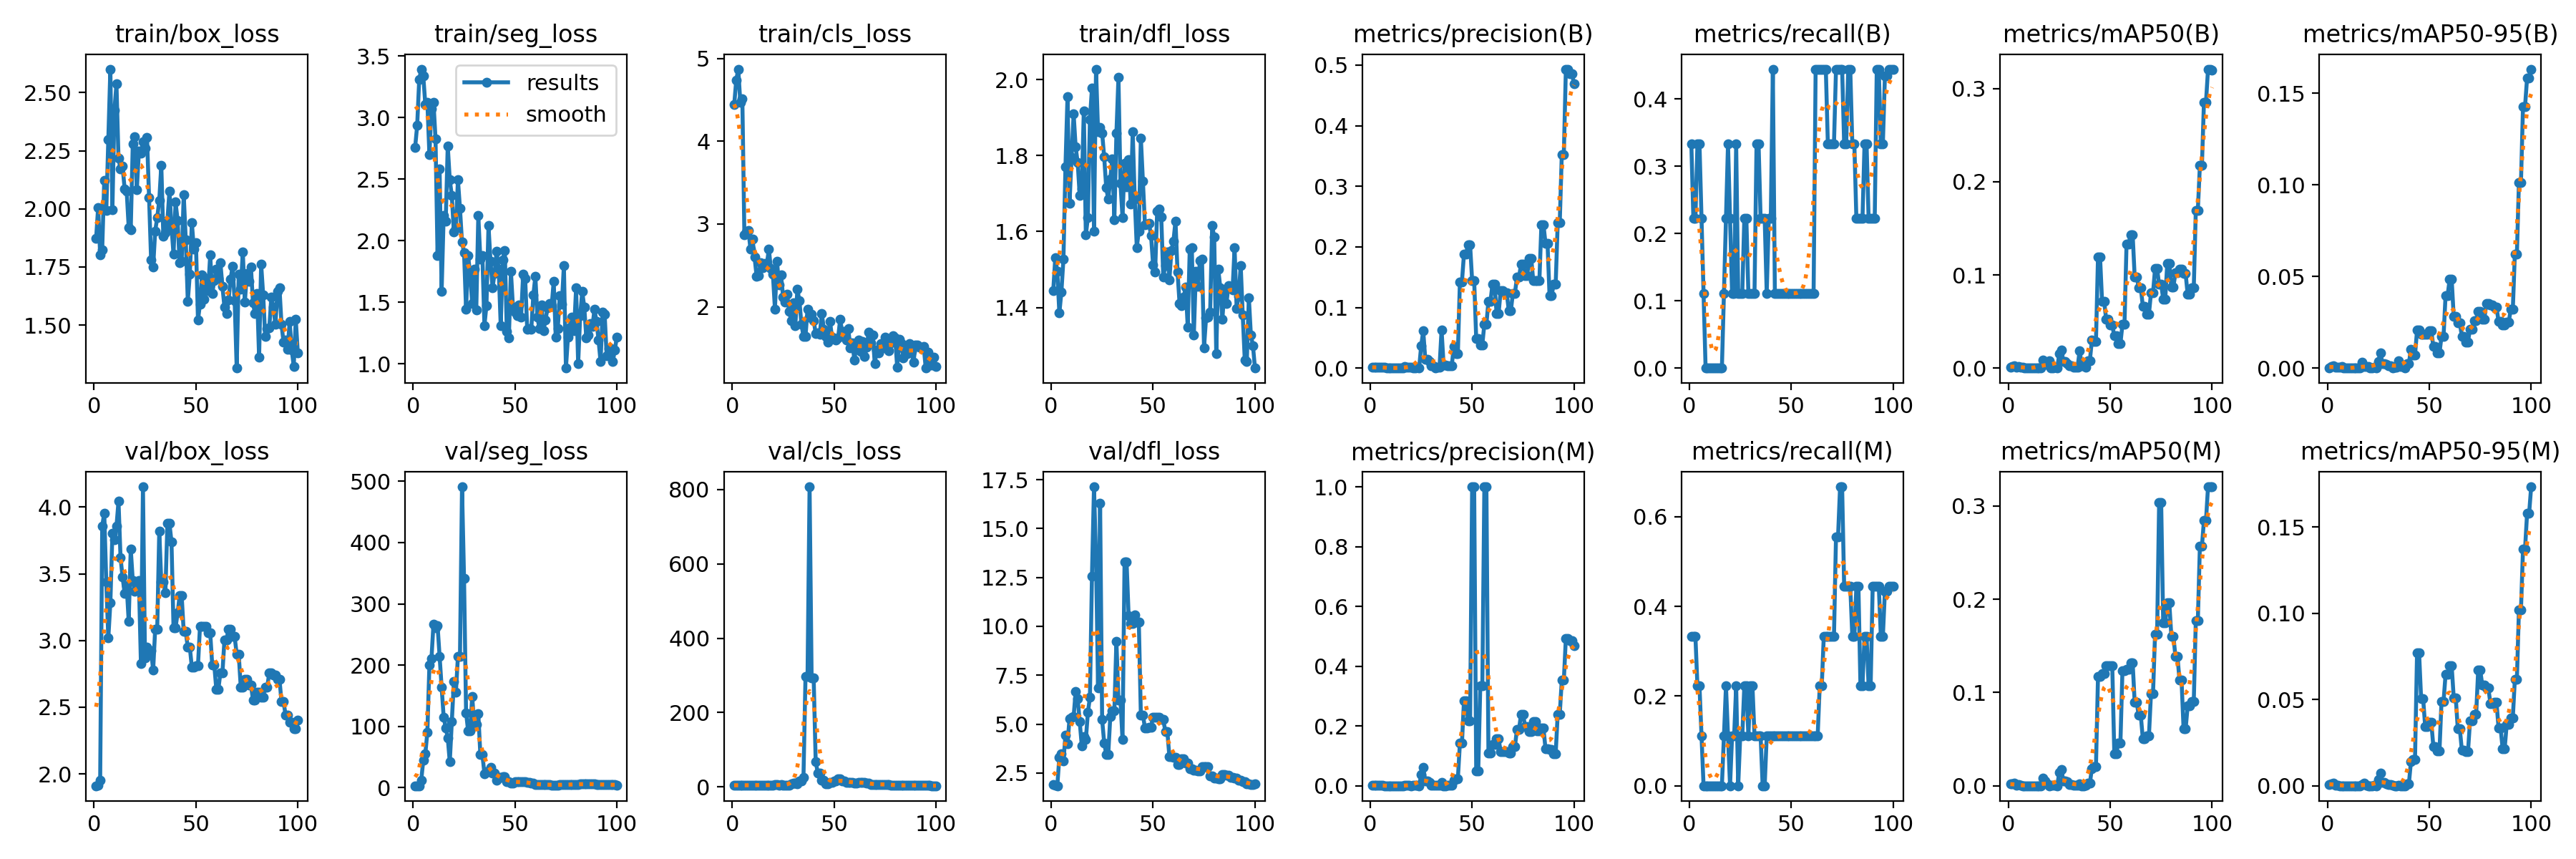

Data behind this chart, as committed beside it:
epoch, time, train/box_loss, train/seg_loss, train/cls_loss, train/dfl_loss, metrics/precision(B), metrics/recall(B), metrics/mAP50(B), metrics/mAP50-95(B), metrics/precision(M), metrics/recall(M), metrics/mAP50(M), metrics/mAP50-95(M), val/box_loss, val/seg_loss, val/cls_loss, val/dfl_loss, lr/pg0, lr/pg1, lr/pg2
1, 4.173, 1.872, 2.76, 4.44, 1.444, 0.00143, 0.3333, 0.00096, 0.00019, 0.00143, 0.3333, 0.00186, 0.00082, 1.911, 3.191, 4.195, 1.912, 0.0991, 0.0001, 0.0001
2, 5.272, 2.005, 2.937, 4.738, 1.531, 0.00095, 0.2222, 0.00202, 0.00073, 0.00143, 0.3333, 0.00215, 0.00115, 1.916, 3.184, 4.159, 1.878, 0.0973, 0.000297, 0.000297
3, 5.977, 1.803, 3.309, 4.872, 1.494, 0.00095, 0.2222, 0.00227, 0.0012, 0.00143, 0.3333, 0.00244, 0.00152, 1.95, 3.188, 4.133, 1.85, 0.09549, 0.0004901, 0.0004901
4, 6.797, 1.825, 3.394, 4.47, 1.385, 0.00143, 0.3333, 0.00119, 0.0004, 0.00095, 0.2222, 0.0007, 0.00016, 3.856, 12.45, 3.965, 3.311, 0.09368, 0.0006792, 0.0006792
5, 7.668, 2.122, 3.338, 4.516, 1.441, 0.00143, 0.3333, 0.00178, 0.0006, 0.00095, 0.2222, 0.00138, 0.00044, 3.956, 45.03, 3.656, 3.492, 0.09186, 0.0008644, 0.0008644
6, 8.577, 1.992, 3.105, 2.874, 1.527, 0.00095, 0.2222, 0.00068, 0.00034, 0.00048, 0.1111, 0.00034, 3e-05, 3.437, 55.69, 3.84, 3.101, 0.09005, 0.001046, 0.001046
7, 9.448, 2.299, 3.123, 2.904, 1.771, 0.00181, 0.1111, 0.00101, 0.00081, 0, 0, 0, 0, 3.018, 90.53, 3.941, 4.423, 0.08822, 0.001223, 0.001223
8, 10.31, 2.601, 2.702, 2.923, 1.956, 0, 0, 0, 0, 0, 0, 0, 0, 3.282, 199.8, 4.09, 3.985, 0.0864, 0.001396, 0.001396
9, 11.14, 1.996, 3.071, 2.693, 1.675, 0, 0, 0, 0, 0, 0, 0, 0, 3.804, 210.1, 4.337, 5.294, 0.08457, 0.001565, 0.001565
10, 11.98, 2.424, 3.126, 2.821, 1.794, 0, 0, 0, 0, 0, 0, 0, 0, 3.754, 267.3, 4.433, 5.345, 0.08273, 0.001731, 0.001731
11, 12.84, 2.537, 2.83, 2.6, 1.91, 0, 0, 0, 0, 0, 0, 0, 0, 3.856, 260.7, 4.59, 5.374, 0.08089, 0.001892, 0.001892
12, 13.74, 2.217, 1.882, 2.37, 1.823, 0, 0, 0, 0, 0, 0, 0, 0, 4.043, 264.9, 4.419, 6.675, 0.07905, 0.00205, 0.00205
13, 14.59, 2.171, 2.581, 2.374, 1.781, 0, 0, 0, 0, 0, 0, 0, 0, 3.62, 214.6, 4.54, 6.289, 0.0772, 0.002203, 0.002203
14, 15.52, 2.183, 1.589, 2.533, 1.694, 0, 0, 0, 0, 0, 0, 0, 0, 3.475, 164.1, 4.454, 5.119, 0.07535, 0.002353, 0.002353
15, 16.37, 2.087, 2.203, 2.474, 1.712, 0, 0, 0, 0, 0, 0, 0, 0, 3.355, 115.3, 4.823, 3.903, 0.0735, 0.002498, 0.002498
16, 17.2, 2.078, 2.158, 2.524, 1.918, 0, 0, 0, 0, 0, 0, 0, 0, 3.413, 97.86, 4.733, 4.358, 0.07164, 0.00264, 0.00264
17, 18.01, 1.921, 2.772, 2.503, 1.591, 0.00234, 0.1111, 0.00822, 0.00314, 0.00234, 0.1111, 0.00822, 0.00082, 3.145, 81.58, 4.287, 4.207, 0.06978, 0.002777, 0.002777
18, 18.85, 1.909, 2.494, 2.7, 1.637, 0.00114, 0.2222, 0.00369, 0.00074, 0.00114, 0.2222, 0.00513, 0.00171, 3.687, 42.04, 3.966, 5.59, 0.06791, 0.002911, 0.002911
19, 19.7, 2.279, 2.368, 2.459, 1.895, 0.00143, 0.3333, 0.00374, 0.00089, 0.00048, 0.1111, 0.00181, 0.00036, 3.451, 107.7, 4.544, 6.373, 0.06604, 0.003041, 0.003041
20, 20.56, 2.309, 2.07, 2.391, 1.978, 0.00095, 0.2222, 0.00763, 0.00083, 0, 0, 0, 0, 3.367, 173.4, 4.645, 12.56, 0.06417, 0.003166, 0.003166
21, 21.44, 2.082, 2.102, 1.972, 1.601, 0.00048, 0.1111, 0.00036, 4e-05, 0.00048, 0.1111, 0.00036, 4e-05, 3.433, 155.7, 5.078, 17.14, 0.06229, 0.003288, 0.003288
22, 22.32, 2.247, 2.495, 2.551, 2.028, 0.00048, 0.1111, 0.00033, 3e-05, 0.00048, 0.1111, 0.00033, 7e-05, 3.451, 214.1, 5.032, 13.5, 0.06041, 0.003406, 0.003406
23, 23.19, 2.238, 2.264, 2.268, 1.864, 0.00143, 0.3333, 0.00125, 0.00028, 0.00095, 0.2222, 0.00066, 0.00021, 2.829, 214, 4.368, 6.835, 0.05852, 0.00352, 0.00352
24, 24.09, 2.29, 1.988, 2.382, 1.875, 0.00048, 0.1111, 0.00033, 3e-05, 0, 0, 0, 0, 4.152, 491, 5.473, 16.29, 0.05663, 0.00363, 0.00363
25, 24.87, 2.262, 1.904, 2.121, 1.86, 0.03684, 0.1111, 0.01519, 0.00342, 0.03684, 0.1111, 0.01451, 0.00366, 2.869, 341.8, 4.073, 5.228, 0.05474, 0.003736, 0.003736
26, 25.78, 2.306, 1.443, 2.057, 1.796, 0.06117, 0.1111, 0.0197, 0.00837, 0.06117, 0.1111, 0.0177, 0.00728, 2.952, 122.5, 3.972, 4.051, 0.05284, 0.003838, 0.003838
27, 26.69, 2.048, 1.881, 2.15, 1.716, 0.01492, 0.2222, 0.00696, 0.0026, 0.01492, 0.2222, 0.00478, 0.00195, 2.925, 92.58, 4.355, 3.462, 0.05094, 0.003936, 0.003936
28, 27.57, 1.779, 1.725, 1.945, 1.685, 0.01492, 0.2222, 0.00696, 0.0026, 0.01492, 0.2222, 0.00478, 0.00195, 2.925, 92.58, 4.355, 3.462, 0.04903, 0.00403, 0.00403
29, 28.44, 1.749, 1.49, 1.831, 1.739, 0.01126, 0.1111, 0.00477, 0.00191, 0.01126, 0.1111, 0.00413, 0.00127, 2.777, 148.7, 7.452, 5.382, 0.04712, 0.00412, 0.00412
30, 29.28, 1.905, 1.771, 2.047, 1.792, 0.0037, 0.1111, 0.00241, 0.00117, 0.00097, 0.2222, 0.00145, 0.00059, 3.086, 102.7, 9.529, 5.673, 0.04521, 0.004206, 0.004206
31, 30.13, 1.962, 1.439, 1.77, 1.632, 0.0037, 0.1111, 0.00241, 0.00117, 0.00097, 0.2222, 0.00145, 0.00059, 3.086, 102.7, 9.529, 5.673, 0.04329, 0.004288, 0.004288
32, 31.03, 2.036, 2.204, 2.21, 1.858, 0.00048, 0.1111, 0.00057, 0.0002, 0.00048, 0.1111, 0.00031, 9e-05, 3.819, 120.9, 8.099, 9.247, 0.04137, 0.004367, 0.004367
33, 31.97, 2.187, 1.853, 2.075, 2.005, 0.00143, 0.3333, 0.00125, 0.00031, 0.00048, 0.1111, 0.00029, 6e-05, 3.438, 54.35, 15.36, 6.215, 0.03944, 0.004441, 0.004441
34, 33.02, 1.882, 1.882, 1.789, 1.727, 0.00143, 0.3333, 0.00125, 0.00031, 0.00048, 0.1111, 0.00029, 6e-05, 3.438, 54.35, 15.36, 6.215, 0.03751, 0.004511, 0.004511
35, 33.96, 1.897, 1.312, 1.644, 1.637, 0.06271, 0.2222, 0.01891, 0.00416, 0.01182, 0.1111, 0.00225, 0.00042, 3.356, 23.05, 25.56, 4.216, 0.03558, 0.004577, 0.004577
36, 34.82, 1.949, 1.476, 1.644, 1.78, 0.00529, 0.2222, 0.00282, 0.0007, 0, 0, 0, 0, 3.877, 26.51, 297.4, 13.28, 0.03364, 0.00464, 0.00464
37, 35.61, 2.078, 2.122, 1.971, 1.718, 0.00529, 0.2222, 0.00282, 0.0007, 0, 0, 0, 0, 3.877, 26.51, 297.4, 13.28, 0.0317, 0.004698, 0.004698
38, 36.49, 1.924, 1.832, 1.874, 1.79, 0.00348, 0.1111, 0.00099, 0.00023, 0.0009, 0.1111, 0.00032, 6e-05, 3.741, 33.52, 807.5, 10.55, 0.02975, 0.004753, 0.004753
39, 37.38, 1.804, 1.62, 1.91, 1.672, 0.00407, 0.2222, 0.00784, 0.00249, 0.00204, 0.1111, 0.00269, 0.00121, 3.097, 23.76, 293.5, 10.14, 0.0278, 0.004803, 0.004803
40, 38.25, 2.029, 1.737, 1.836, 1.863, 0.00407, 0.2222, 0.00784, 0.00249, 0.00204, 0.1111, 0.00269, 0.00121, 3.097, 23.76, 293.5, 10.14, 0.02585, 0.00485, 0.00485
41, 39.17, 1.95, 1.917, 1.68, 1.686, 0.0353, 0.4444, 0.02987, 0.0104, 0.01896, 0.1111, 0.01846, 0.01398, 3.205, 12.57, 68.49, 10.58, 0.02389, 0.004892, 0.004892
42, 40.09, 1.767, 1.771, 1.687, 1.558, 0.02377, 0.1111, 0.02881, 0.00714, 0.02377, 0.1111, 0.02068, 0.01537, 3.337, 17.34, 37.58, 10.22, 0.02193, 0.004931, 0.004931
43, 40.99, 1.773, 1.31, 1.669, 1.602, 0.02377, 0.1111, 0.02881, 0.00714, 0.02377, 0.1111, 0.02068, 0.01537, 3.337, 17.34, 37.58, 10.22, 0.01997, 0.004966, 0.004966
44, 41.85, 2.062, 1.845, 1.919, 1.847, 0.1424, 0.1111, 0.1193, 0.02069, 0.1424, 0.1111, 0.1168, 0.07704, 3.066, 17.74, 17.15, 5.479, 0.018, 0.004996, 0.004996
45, 42.66, 1.868, 1.922, 1.732, 1.734, 0.1424, 0.1111, 0.1193, 0.02069, 0.1424, 0.1111, 0.1168, 0.07704, 3.066, 17.74, 17.15, 5.479, 0.01602, 0.005023, 0.005023
46, 43.56, 1.603, 1.261, 1.638, 1.619, 0.1883, 0.1111, 0.07173, 0.01851, 0.2846, 0.1111, 0.1204, 0.05035, 2.949, 9.331, 7.582, 4.816, 0.01405, 0.005046, 0.005046
47, 44.38, 1.718, 1.214, 1.574, 1.62, 0.1883, 0.1111, 0.07173, 0.01851, 0.2846, 0.1111, 0.1204, 0.05035, 2.949, 9.331, 7.582, 4.816, 0.01206, 0.005065, 0.005065
48, 45.19, 1.94, 1.753, 1.827, 1.622, 0.2036, 0.1111, 0.05259, 0.01844, 0.2169, 0.1111, 0.129, 0.03411, 2.798, 7.927, 11.55, 4.855, 0.01008, 0.00508, 0.00508
49, 46.01, 1.826, 1.463, 1.633, 1.589, 0.2036, 0.1111, 0.05259, 0.01844, 0.2169, 0.1111, 0.129, 0.03411, 2.798, 7.927, 11.55, 4.855, 0.008091, 0.005091, 0.005091
50, 46.97, 1.854, 1.42, 1.619, 1.513, 0.1446, 0.1111, 0.04603, 0.0202, 1, 0.1111, 0.1283, 0.03675, 2.813, 9.769, 15.66, 5.368, 0.006098, 0.005098, 0.005098
51, 47.77, 1.522, 1.393, 1.595, 1.493, 0.1446, 0.1111, 0.04603, 0.0202, 1, 0.1111, 0.1283, 0.03675, 2.813, 9.769, 15.66, 5.368, 0.00505, 0.00505, 0.00505
52, 48.65, 1.591, 1.476, 1.624, 1.653, 0.04905, 0.1111, 0.03438, 0.01168, 0.04905, 0.1111, 0.03463, 0.0227, 3.108, 9.261, 21.61, 5.334, 0.004951, 0.004951, 0.004951
53, 49.47, 1.717, 1.378, 1.847, 1.659, 0.04905, 0.1111, 0.03438, 0.01168, 0.04905, 0.1111, 0.03463, 0.0227, 3.108, 9.261, 21.61, 5.334, 0.004852, 0.004852, 0.004852
54, 50.37, 1.612, 1.728, 1.699, 1.639, 0.03858, 0.1111, 0.02628, 0.00809, 0.3333, 0.1111, 0.04606, 0.02008, 3.106, 9.499, 16.04, 5.24, 0.004753, 0.004753, 0.004753
55, 51.13, 1.7, 1.694, 1.699, 1.481, 0.03858, 0.1111, 0.02628, 0.00809, 0.3333, 0.1111, 0.04606, 0.02008, 3.106, 9.499, 16.04, 5.24, 0.004654, 0.004654, 0.004654
56, 52.01, 1.649, 1.281, 1.598, 1.511, 0.07265, 0.1111, 0.04683, 0.01724, 1, 0.1111, 0.1236, 0.04879, 3.056, 8.898, 12.58, 4.635, 0.004555, 0.004555, 0.004555
57, 52.92, 1.802, 1.289, 1.736, 1.547, 0.07265, 0.1111, 0.04683, 0.01724, 1, 0.1111, 0.1236, 0.04879, 3.056, 8.898, 12.58, 4.635, 0.004456, 0.004456, 0.004456
58, 53.83, 1.636, 1.283, 1.5, 1.473, 0.1099, 0.1111, 0.1327, 0.03965, 0.1099, 0.1111, 0.1247, 0.06454, 2.815, 7.155, 11.59, 3.341, 0.004357, 0.004357, 0.004357
59, 54.67, 1.693, 1.558, 1.564, 1.55, 0.1099, 0.1111, 0.1327, 0.03965, 0.1099, 0.1111, 0.1247, 0.06454, 2.815, 7.155, 11.59, 3.341, 0.004258, 0.004258, 0.004258
60, 55.57, 1.74, 1.712, 1.354, 1.575, 0.1389, 0.1111, 0.1434, 0.0484, 0.1389, 0.1111, 0.1321, 0.06945, 2.635, 5.199, 10.62, 3.314, 0.004159, 0.004159, 0.004159
... 40 more rows
